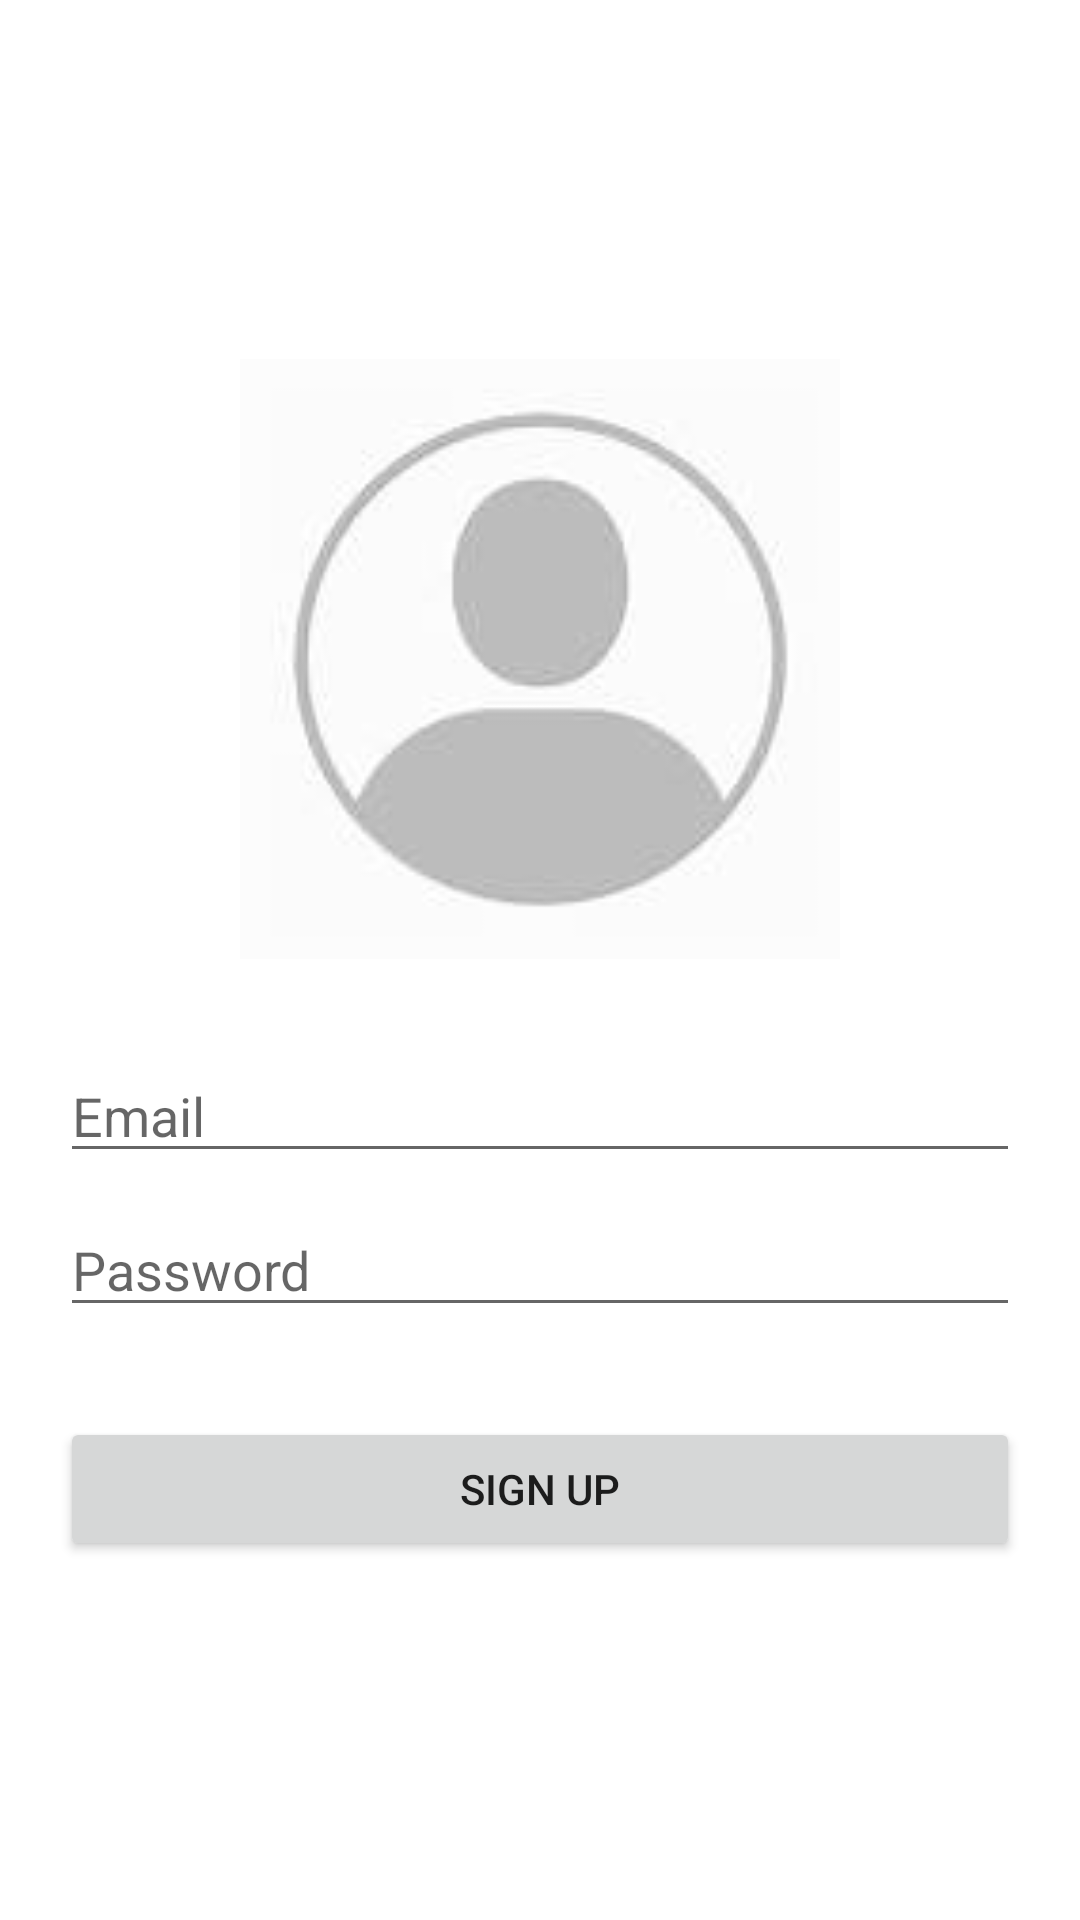

Write the Android layout XML for this screen, with the resource values it uses.
<!-- AndroidManifest.xml: application theme Theme.BTLApplication -->
<!-- res/layout/activity_sign_up.xml -->
<?xml version="1.0" encoding="utf-8"?>
<LinearLayout xmlns:android="http://schemas.android.com/apk/res/android"
    xmlns:app="http://schemas.android.com/apk/res-auto"
    xmlns:tools="http://schemas.android.com/tools"
    android:layout_width="match_parent"
    android:layout_height="match_parent"
    tools:context=".View.SignUpActivity"
    android:orientation="vertical"
    android:padding="20dp"
    android:gravity="center">
    <ImageView
        android:layout_width="200dp"
        android:layout_height="200dp"
        android:src="@drawable/img">

    </ImageView>
    <EditText
        android:layout_marginTop="30dp"
        android:id="@+id/edtEmail"
        android:layout_width="match_parent"
        android:layout_height="wrap_content"
        android:hint="Email"
        android:inputType="textEmailAddress"
        android:imeOptions="actionNext"
        android:maxLength="100"
        android:textColor="@color/black"
        ></EditText>
    <EditText
        android:id="@+id/edtPassword"
        android:layout_width="match_parent"
        android:layout_height="wrap_content"
        android:hint="Password"
        android:inputType="textPassword"
        android:imeOptions="actionDone"
        android:layout_marginTop="10dp"
        android:maxLength="100"
        android:textColor="@color/black"
        ></EditText>
    <Button
        android:id="@+id/btnSignUp"
        android:layout_width="match_parent"
        android:layout_height="wrap_content"
        android:text="Sign up"
        android:layout_marginTop="30dp"
        ></Button>


</LinearLayout>
<!-- resources referenced by this layout -->
<resources>
  <color name="black">#FF000000</color>
  <!-- drawable img: png bitmap (drawable-v24, 10693 bytes) -->
  <style name="Theme.BTLApplication" parent="Theme.MaterialComponents.DayNight.NoActionBar">
          
          <item name="colorPrimary">@color/purple_500</item>
          <item name="colorPrimaryVariant">@color/purple_700</item>
          <item name="colorOnPrimary">@color/white</item>
          
          <item name="colorSecondary">@color/teal_200</item>
          <item name="colorSecondaryVariant">@color/teal_700</item>
          <item name="colorOnSecondary">@color/black</item>
          
          <item name="android:statusBarColor" tools:targetApi="l">?attr/colorPrimaryVariant</item>
          
      </style>
  <color name="purple_500">#FF6200EE</color>
  <color name="purple_700">#FF3700B3</color>
  <color name="white">#FFFFFFFF</color>
  <color name="teal_200">#FF03DAC5</color>
  <color name="teal_700">#FF018786</color>
</resources>
